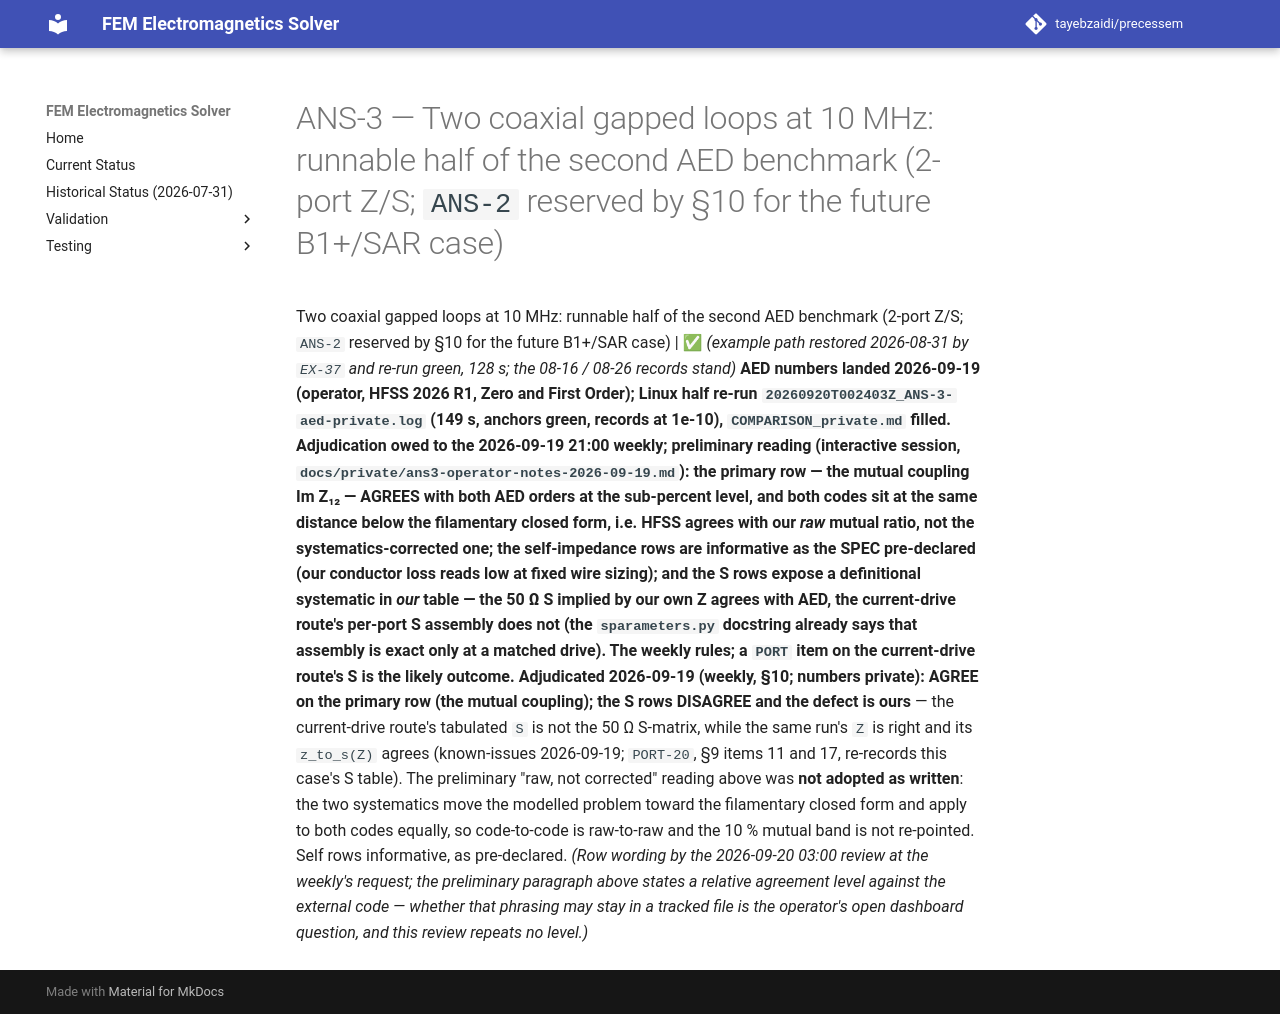

repository: tayebzaidi/precessem · page: planning/chunks/ANS-3/index.html · generator: mkdocs

# ANS-3 — Two coaxial gapped loops at 10 MHz: runnable half of the second AED benchmark (2-port Z/S; `ANS-2` reserved by §10 for the future B1+/SAR case)

 Two coaxial gapped loops at 10 MHz: runnable half of the second AED benchmark (2-port Z/S; `ANS-2` reserved by §10 for the future B1+/SAR case) | ✅ *(example path restored 2026-08-31 by `EX-37` and re-run green, 128 s; the 08-16 / 08-26 records stand)* **AED numbers landed 2026-09-19 (operator, HFSS 2026 R1, Zero and First Order); Linux half re-run `20260920T002403Z_ANS-3-aed-private.log` (149 s, anchors green, records at 1e-10), `COMPARISON_private.md` filled. Adjudication owed to the 2026-09-19 21:00 weekly; preliminary reading (interactive session, `docs/private/ans3-operator-notes-2026-09-19.md`): the primary row — the mutual coupling Im Z₁₂ — AGREES with both AED orders at the sub-percent level, and both codes sit at the same distance below the filamentary closed form, i.e. HFSS agrees with our *raw* mutual ratio, not the systematics-corrected one; the self-impedance rows are informative as the SPEC pre-declared (our conductor loss reads low at fixed wire sizing); and the S rows expose a definitional systematic in *our* table — the 50 Ω S implied by our own Z agrees with AED, the current-drive route's per-port S assembly does not (the `sparameters.py` docstring already says that assembly is exact only at a matched drive). The weekly rules; a `PORT` item on the current-drive route's S is the likely outcome.** **Adjudicated 2026-09-19 (weekly, §10; numbers private): AGREE on the primary row (the mutual coupling); the S rows DISAGREE and the defect is ours** — the current-drive route's tabulated `S` is not the 50 Ω S-matrix, while the same run's `Z` is right and its `z_to_s(Z)` agrees (known-issues 2026-09-19; `PORT-20`, §9 items 11 and 17, re-records this case's S table). The preliminary "raw, not corrected" reading above was **not adopted as written**: the two systematics move the modelled problem toward the filamentary closed form and apply to both codes equally, so code-to-code is raw-to-raw and the 10 % mutual band is not re-pointed. Self rows informative, as pre-declared. *(Row wording by the 2026-09-20 03:00 review at the weekly's request; the preliminary paragraph above states a relative agreement level against the external code — whether that phrasing may stay in a tracked file is the operator's open dashboard question, and this review repeats no level.)* 
